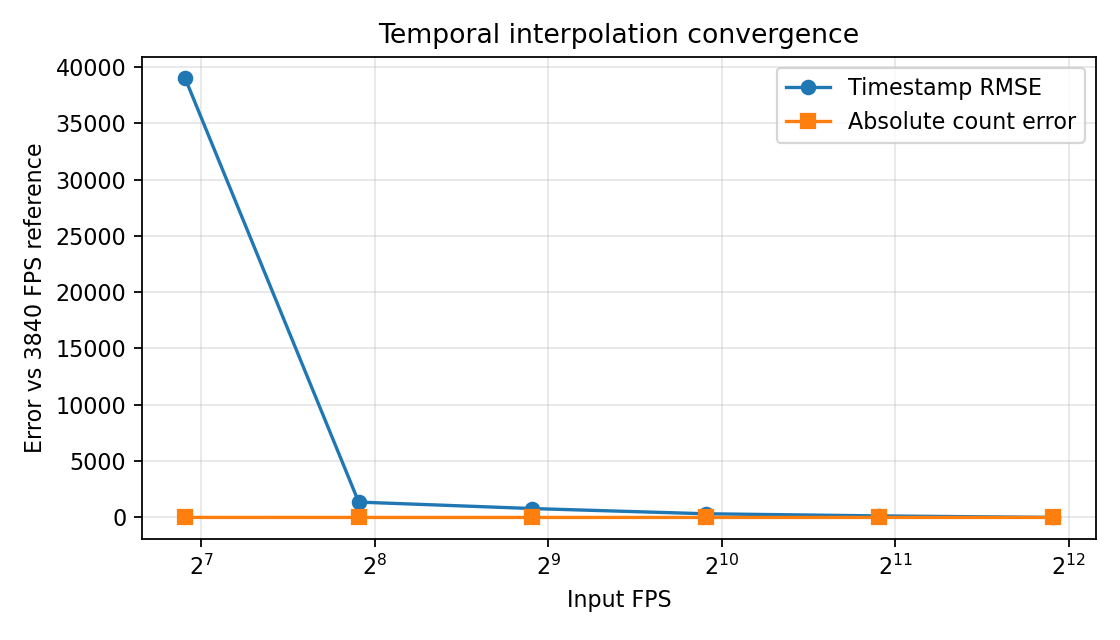

Data behind this chart, as committed beside it:
fps, event_count, count_error_vs_3840, timing_rmse_us_vs_3840
120, 35, -3, 38968
240, 37, -1, 1363
480, 38, 0, 790.5
960, 38, 0, 326.5
1920, 38, 0, 136.2
3840, 38, 0, 0.000000
